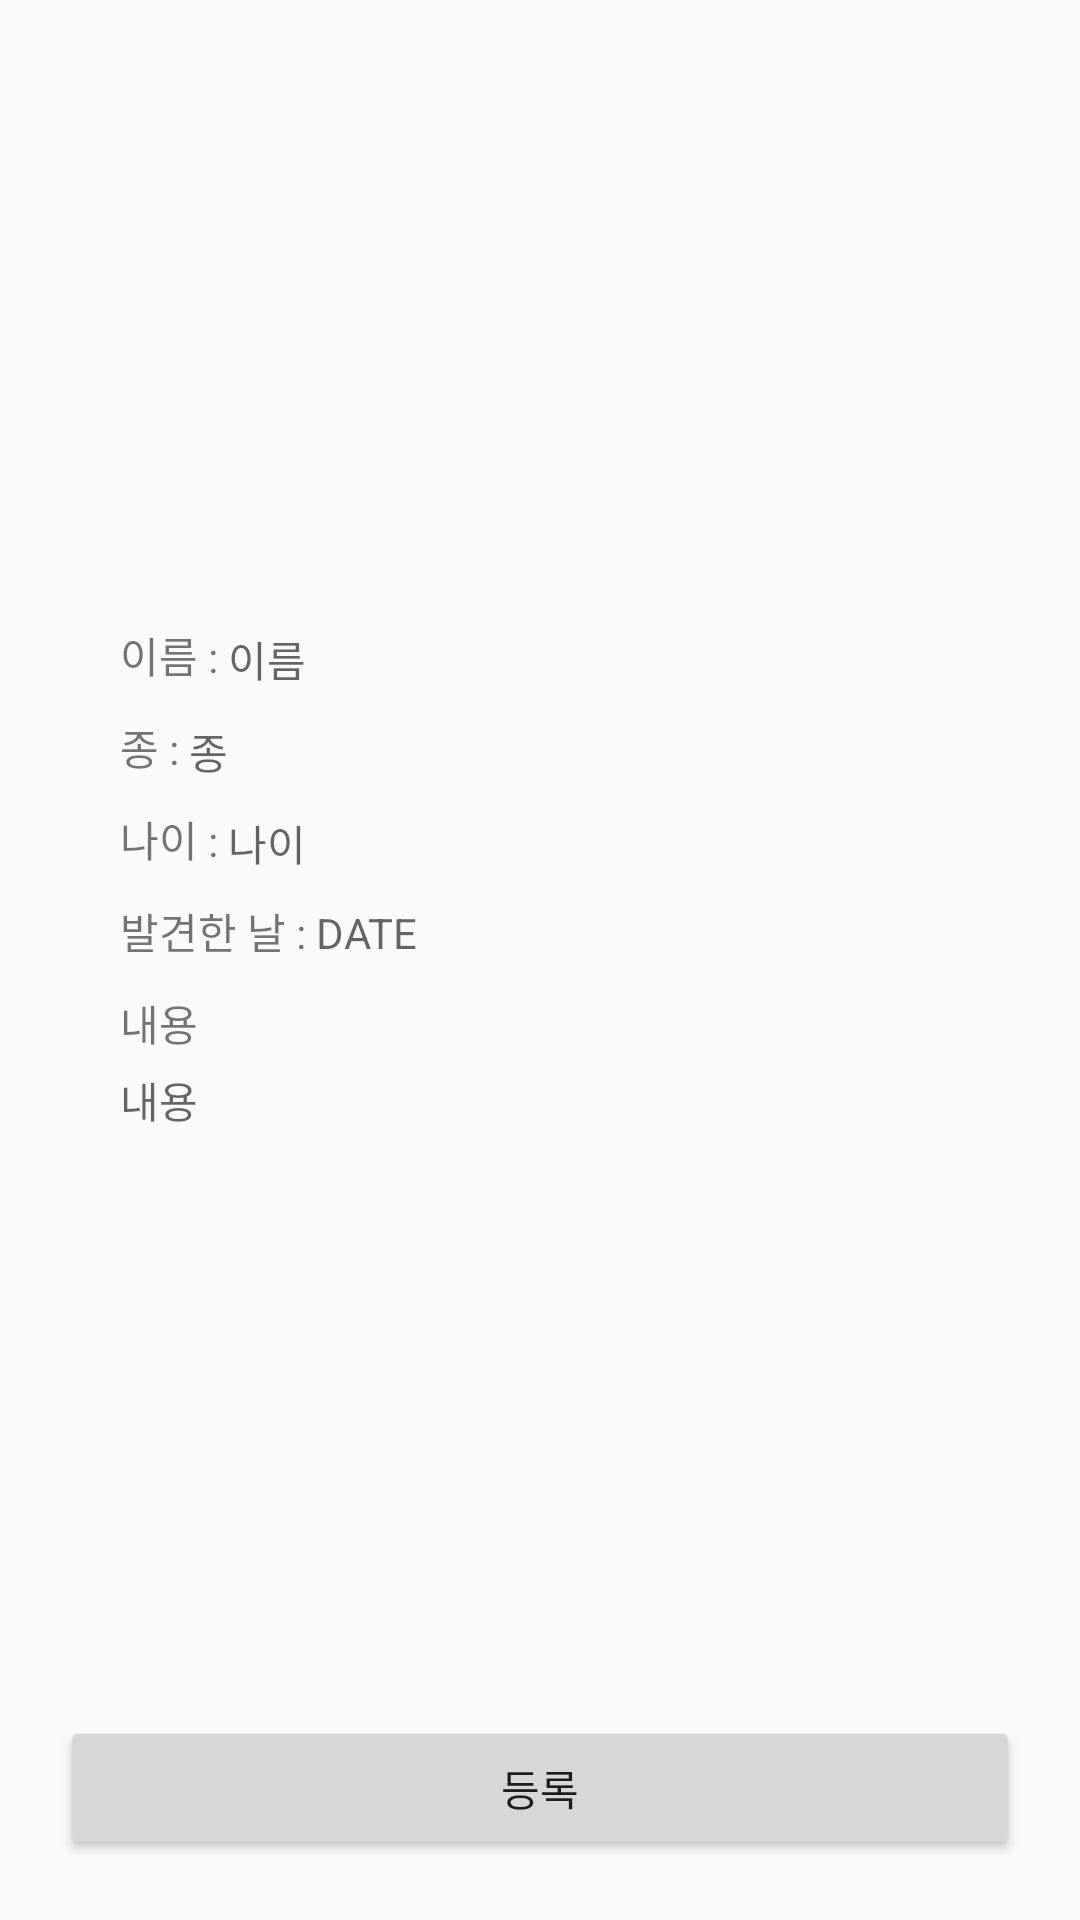

Produce the Android XML layout that renders to this screen, including the resource entries it uses.
<!-- AndroidManifest.xml: application theme Theme.MungNyang -->
<!-- res/layout/activity_review_upload.xml -->
<?xml version="1.0" encoding="utf-8"?>
<LinearLayout xmlns:android="http://schemas.android.com/apk/res/android"
    xmlns:app="http://schemas.android.com/apk/res-auto"
    xmlns:tools="http://schemas.android.com/tools"
    android:layout_width="match_parent"
    android:layout_height="match_parent"
    android:orientation="vertical"
    android:padding="20dp"
    tools:context=".ReviewUploadActivity">

    <ImageView
        android:id="@+id/iv_revup_picture"
        android:layout_width="match_parent"
        android:layout_height="match_parent"
        android:layout_weight="2"
        app:srcCompat="@drawable/pet_icon" />

    <ScrollView
        android:layout_width="match_parent"
        android:layout_height="match_parent"
        android:layout_weight="1">

        <LinearLayout
            android:layout_width="match_parent"
            android:layout_height="match_parent"
            android:orientation="vertical"
            android:padding="20dp">

            <LinearLayout
                android:layout_width="match_parent"
                android:layout_height="wrap_content"
                android:layout_marginBottom="10dp"
                android:orientation="horizontal">

                <LinearLayout
                    android:layout_width="wrap_content"
                    android:layout_height="wrap_content"
                    android:layout_weight="1"
                    android:orientation="horizontal">

                    <TextView
                        android:id="@+id/revup_name"
                        android:layout_width="wrap_content"
                        android:layout_height="wrap_content"
                        android:text="이름 : " />

                    <TextView
                        android:id="@+id/tv_revup_name"
                        android:layout_width="wrap_content"
                        android:layout_height="wrap_content"
                        android:hint="이름" />

                </LinearLayout>

                <ImageView
                    android:id="@+id/iv_revup_gender"
                    android:layout_width="20dp"
                    android:layout_height="20dp"
                    android:layout_weight="1"
                    app:srcCompat="@drawable/gender" />

            </LinearLayout>

            <LinearLayout
                android:layout_width="wrap_content"
                android:layout_height="wrap_content"
                android:layout_weight="1"
                android:orientation="horizontal">

                <TextView
                    android:id="@+id/revup_kind"
                    android:layout_width="wrap_content"
                    android:layout_height="wrap_content"
                    android:layout_marginBottom="10dp"
                    android:text="종 : " />

                <TextView
                    android:id="@+id/tv_revup_kind"
                    android:layout_width="wrap_content"
                    android:layout_height="wrap_content"
                    android:hint="종" />

            </LinearLayout>

            <LinearLayout
                android:layout_width="match_parent"
                android:layout_height="wrap_content"
                android:orientation="horizontal">

                <LinearLayout
                    android:layout_width="match_parent"
                    android:layout_height="wrap_content"
                    android:layout_weight="1"
                    android:orientation="horizontal">

                    <TextView
                        android:id="@+id/revup_number"
                        android:layout_width="wrap_content"
                        android:layout_height="wrap_content"
                        android:layout_marginBottom="10dp"
                        android:text="나이 : " />

                    <TextView
                        android:id="@+id/tv_revup_number"
                        android:layout_width="wrap_content"
                        android:layout_height="wrap_content"
                        android:hint="나이" />

                </LinearLayout>

            </LinearLayout>

            <LinearLayout
                android:layout_width="match_parent"
                android:layout_height="wrap_content"
                android:layout_weight="1"
                android:orientation="horizontal">

                <TextView
                    android:id="@+id/revup_age"
                    android:layout_width="wrap_content"
                    android:layout_height="wrap_content"
                    android:layout_marginBottom="10dp"
                    android:text="발견한 날 : " />

                <TextView
                    android:id="@+id/tv_revup_age"
                    android:layout_width="wrap_content"
                    android:layout_height="wrap_content"
                    android:hint="DATE" />

            </LinearLayout>

            <LinearLayout
                android:layout_width="match_parent"
                android:layout_height="match_parent"
                android:orientation="vertical">

                <TextView
                    android:id="@+id/revup_text"
                    android:layout_width="match_parent"
                    android:layout_height="wrap_content"
                    android:text="내용" />

                <TextView
                    android:id="@+id/tv_revup_text"
                    android:layout_width="match_parent"
                    android:layout_height="match_parent"
                    android:layout_marginTop="5dp"
                    android:hint="내용" />

            </LinearLayout>

        </LinearLayout>

    </ScrollView>

    <Button
        android:id="@+id/btn_revup_reg"
        android:layout_width="match_parent"
        android:layout_height="wrap_content"
        android:text="등록" />

</LinearLayout>
<!-- resources referenced by this layout -->
<resources>
  <style name="Theme.MungNyang" parent="Theme.AppCompat.DayNight.NoActionBar">
          
          <item name="colorPrimary">@color/purple_500</item>
          <item name="colorPrimaryVariant">@color/purple_700</item>
          <item name="colorOnPrimary">@color/white</item>
          
          <item name="colorSecondary">@color/teal_200</item>
          <item name="colorSecondaryVariant">@color/teal_700</item>
          <item name="colorOnSecondary">@color/black</item>
          
          <item name="android:statusBarColor">?attr/colorPrimaryVariant</item>
          
          <item name="android:windowFullscreen">true</item>
      </style>
  <color name="purple_500">#FF6200EE</color>
  <color name="purple_700">#FF3700B3</color>
  <color name="white">#FFFFFFFF</color>
  <color name="teal_200">#FF03DAC5</color>
  <color name="teal_700">#FF018786</color>
  <color name="black">#FF000000</color>
</resources>
